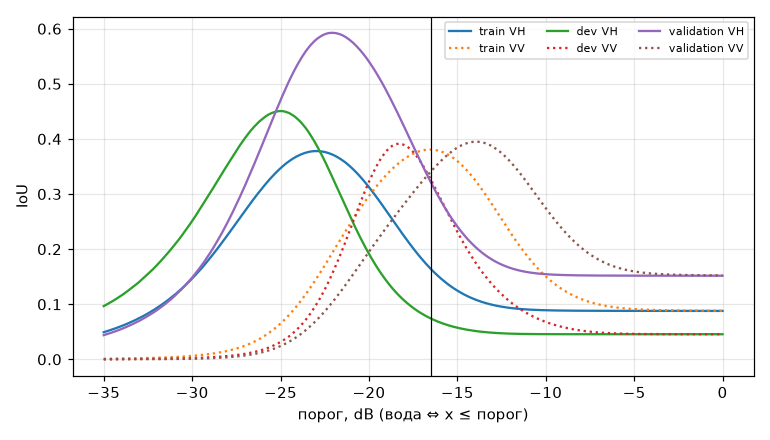

The file beside this chart, header and first rows:
split, channel, threshold_db, iou, f1, precision, recall, tp, fp, fn, tn, n_pixels
train, VV, -35.0, 0.001074, 0.002146, 0.9155, 0.001074, 4865, 449, 4524235, 46987490, 51517039
train, VV, -34.9, 0.001108, 0.002213, 0.9172, 0.001108, 5018, 453, 4524082, 46987486, 51517039
train, VV, -34.8, 0.001143, 0.002284, 0.9188, 0.001143, 5179, 458, 4523921, 46987481, 51517039
train, VV, -34.7, 0.001179, 0.002356, 0.9198, 0.001179, 5341, 466, 4523759, 46987473, 51517039
train, VV, -34.6, 0.001214, 0.002425, 0.9212, 0.001214, 5498, 470, 4523602, 46987469, 51517039
train, VV, -34.5, 0.001247, 0.00249, 0.922, 0.001247, 5647, 478, 4523453, 46987461, 51517039
train, VV, -34.4, 0.001285, 0.002567, 0.9232, 0.001285, 5822, 484, 4523278, 46987455, 51517039
train, VV, -34.3, 0.001328, 0.002653, 0.9244, 0.001328, 6016, 492, 4523084, 46987447, 51517039
train, VV, -34.2, 0.001371, 0.002739, 0.9256, 0.001372, 6212, 499, 4522888, 46987440, 51517039
train, VV, -34.1, 0.001412, 0.002819, 0.9272, 0.001412, 6394, 502, 4522706, 46987437, 51517039
train, VV, -34.0, 0.001453, 0.002902, 0.9282, 0.001453, 6581, 509, 4522519, 46987430, 51517039
train, VV, -33.9, 0.001506, 0.003007, 0.9299, 0.001506, 6821, 514, 4522279, 46987425, 51517039
train, VV, -33.8, 0.001553, 0.003102, 0.9312, 0.001554, 7036, 520, 4522064, 46987419, 51517039
train, VV, -33.7, 0.0016, 0.003195, 0.9326, 0.0016, 7248, 524, 4521852, 46987415, 51517039
train, VV, -33.6, 0.001655, 0.003304, 0.9333, 0.001655, 7495, 536, 4521605, 46987403, 51517039
train, VV, -33.5, 0.00171, 0.003414, 0.9348, 0.00171, 7746, 540, 4521354, 46987399, 51517039
train, VV, -33.4, 0.001762, 0.003519, 0.9354, 0.001763, 7983, 551, 4521117, 46987388, 51517039
train, VV, -33.3, 0.001826, 0.003645, 0.9364, 0.001826, 8270, 562, 4520830, 46987377, 51517039
train, VV, -33.2, 0.001888, 0.00377, 0.9376, 0.001889, 8554, 569, 4520546, 46987370, 51517039
train, VV, -33.1, 0.001948, 0.003889, 0.9384, 0.001949, 8826, 579, 4520274, 46987360, 51517039
train, VV, -33.0, 0.002013, 0.004019, 0.9389, 0.002014, 9120, 594, 4519980, 46987345, 51517039
train, VV, -32.9, 0.002084, 0.00416, 0.9403, 0.002085, 9442, 600, 4519658, 46987339, 51517039
train, VV, -32.8, 0.002154, 0.004299, 0.9412, 0.002155, 9758, 610, 4519342, 46987329, 51517039
train, VV, -32.7, 0.002234, 0.004458, 0.9423, 0.002234, 10119, 620, 4518981, 46987319, 51517039
train, VV, -32.6, 0.002316, 0.004621, 0.9436, 0.002316, 10491, 627, 4518609, 46987312, 51517039
train, VV, -32.5, 0.00239, 0.004768, 0.944, 0.00239, 10824, 642, 4518276, 46987297, 51517039
train, VV, -32.4, 0.002479, 0.004946, 0.9454, 0.00248, 11230, 649, 4517870, 46987290, 51517039
train, VV, -32.3, 0.002564, 0.005114, 0.9458, 0.002564, 11613, 665, 4517487, 46987274, 51517039
train, VV, -32.2, 0.002655, 0.005296, 0.9472, 0.002655, 12027, 670, 4517073, 46987269, 51517039
train, VV, -32.1, 0.00276, 0.005505, 0.9484, 0.002761, 12503, 680, 4516597, 46987259, 51517039
train, VV, -32.0, 0.002862, 0.005707, 0.9493, 0.002862, 12962, 692, 4516138, 46987247, 51517039
train, VV, -31.9, 0.002974, 0.00593, 0.9503, 0.002974, 13470, 704, 4515630, 46987235, 51517039
train, VV, -31.8, 0.003096, 0.006172, 0.9514, 0.003096, 14023, 717, 4515077, 46987222, 51517039
train, VV, -31.7, 0.003211, 0.006402, 0.952, 0.003212, 14546, 734, 4514554, 46987205, 51517039
train, VV, -31.6, 0.003322, 0.006622, 0.9522, 0.003323, 15048, 755, 4514052, 46987184, 51517039
train, VV, -31.5, 0.003444, 0.006864, 0.9534, 0.003445, 15601, 763, 4513499, 46987176, 51517039
train, VV, -31.4, 0.003571, 0.007116, 0.9537, 0.003571, 16174, 785, 4512926, 46987154, 51517039
train, VV, -31.3, 0.003705, 0.007383, 0.9546, 0.003706, 16784, 799, 4512316, 46987140, 51517039
train, VV, -31.2, 0.003863, 0.007697, 0.9556, 0.003864, 17500, 813, 4511600, 46987126, 51517039
train, VV, -31.1, 0.004015, 0.007998, 0.9564, 0.004016, 18189, 829, 4510911, 46987110, 51517039
train, VV, -31.0, 0.004174, 0.008312, 0.9571, 0.004174, 18906, 848, 4510194, 46987091, 51517039
train, VV, -30.9, 0.004351, 0.008665, 0.9579, 0.004352, 19711, 867, 4509389, 46987072, 51517039
train, VV, -30.8, 0.004514, 0.008988, 0.9584, 0.004515, 20450, 887, 4508650, 46987052, 51517039
train, VV, -30.7, 0.004703, 0.009361, 0.9593, 0.004704, 21303, 904, 4507797, 46987035, 51517039
train, VV, -30.6, 0.0049, 0.009753, 0.96, 0.004901, 22199, 924, 4506901, 46987015, 51517039
train, VV, -30.5, 0.005101, 0.01015, 0.9606, 0.005103, 23110, 947, 4505990, 46986992, 51517039
train, VV, -30.4, 0.005318, 0.01058, 0.9611, 0.00532, 24093, 976, 4505007, 46986963, 51517039
train, VV, -30.3, 0.00554, 0.01102, 0.9615, 0.005542, 25099, 1006, 4504001, 46986933, 51517039
train, VV, -30.2, 0.005777, 0.01149, 0.9623, 0.005778, 26170, 1026, 4502930, 46986913, 51517039
train, VV, -30.1, 0.006024, 0.01198, 0.9626, 0.006025, 27290, 1061, 4501810, 46986878, 51517039
train, VV, -30.0, 0.006283, 0.01249, 0.9632, 0.006284, 28462, 1086, 4500638, 46986853, 51517039
train, VV, -29.9, 0.006566, 0.01305, 0.9638, 0.006567, 29744, 1118, 4499356, 46986821, 51517039
train, VV, -29.8, 0.006869, 0.01364, 0.9644, 0.006871, 31119, 1150, 4497981, 46986789, 51517039
train, VV, -29.7, 0.007165, 0.01423, 0.965, 0.007167, 32458, 1177, 4496642, 46986762, 51517039
train, VV, -29.6, 0.007467, 0.01482, 0.9652, 0.007469, 33827, 1218, 4495273, 46986721, 51517039
train, VV, -29.5, 0.007774, 0.01543, 0.9658, 0.007777, 35221, 1249, 4493879, 46986690, 51517039
train, VV, -29.4, 0.008117, 0.0161, 0.9664, 0.00812, 36775, 1279, 4492325, 46986660, 51517039
train, VV, -29.3, 0.008484, 0.01682, 0.9668, 0.008486, 38435, 1321, 4490665, 46986618, 51517039
train, VV, -29.2, 0.008874, 0.01759, 0.967, 0.008877, 40203, 1373, 4488897, 46986566, 51517039
train, VV, -29.1, 0.009264, 0.01836, 0.9673, 0.009267, 41969, 1419, 4487131, 46986520, 51517039
... 2,046 more rows
